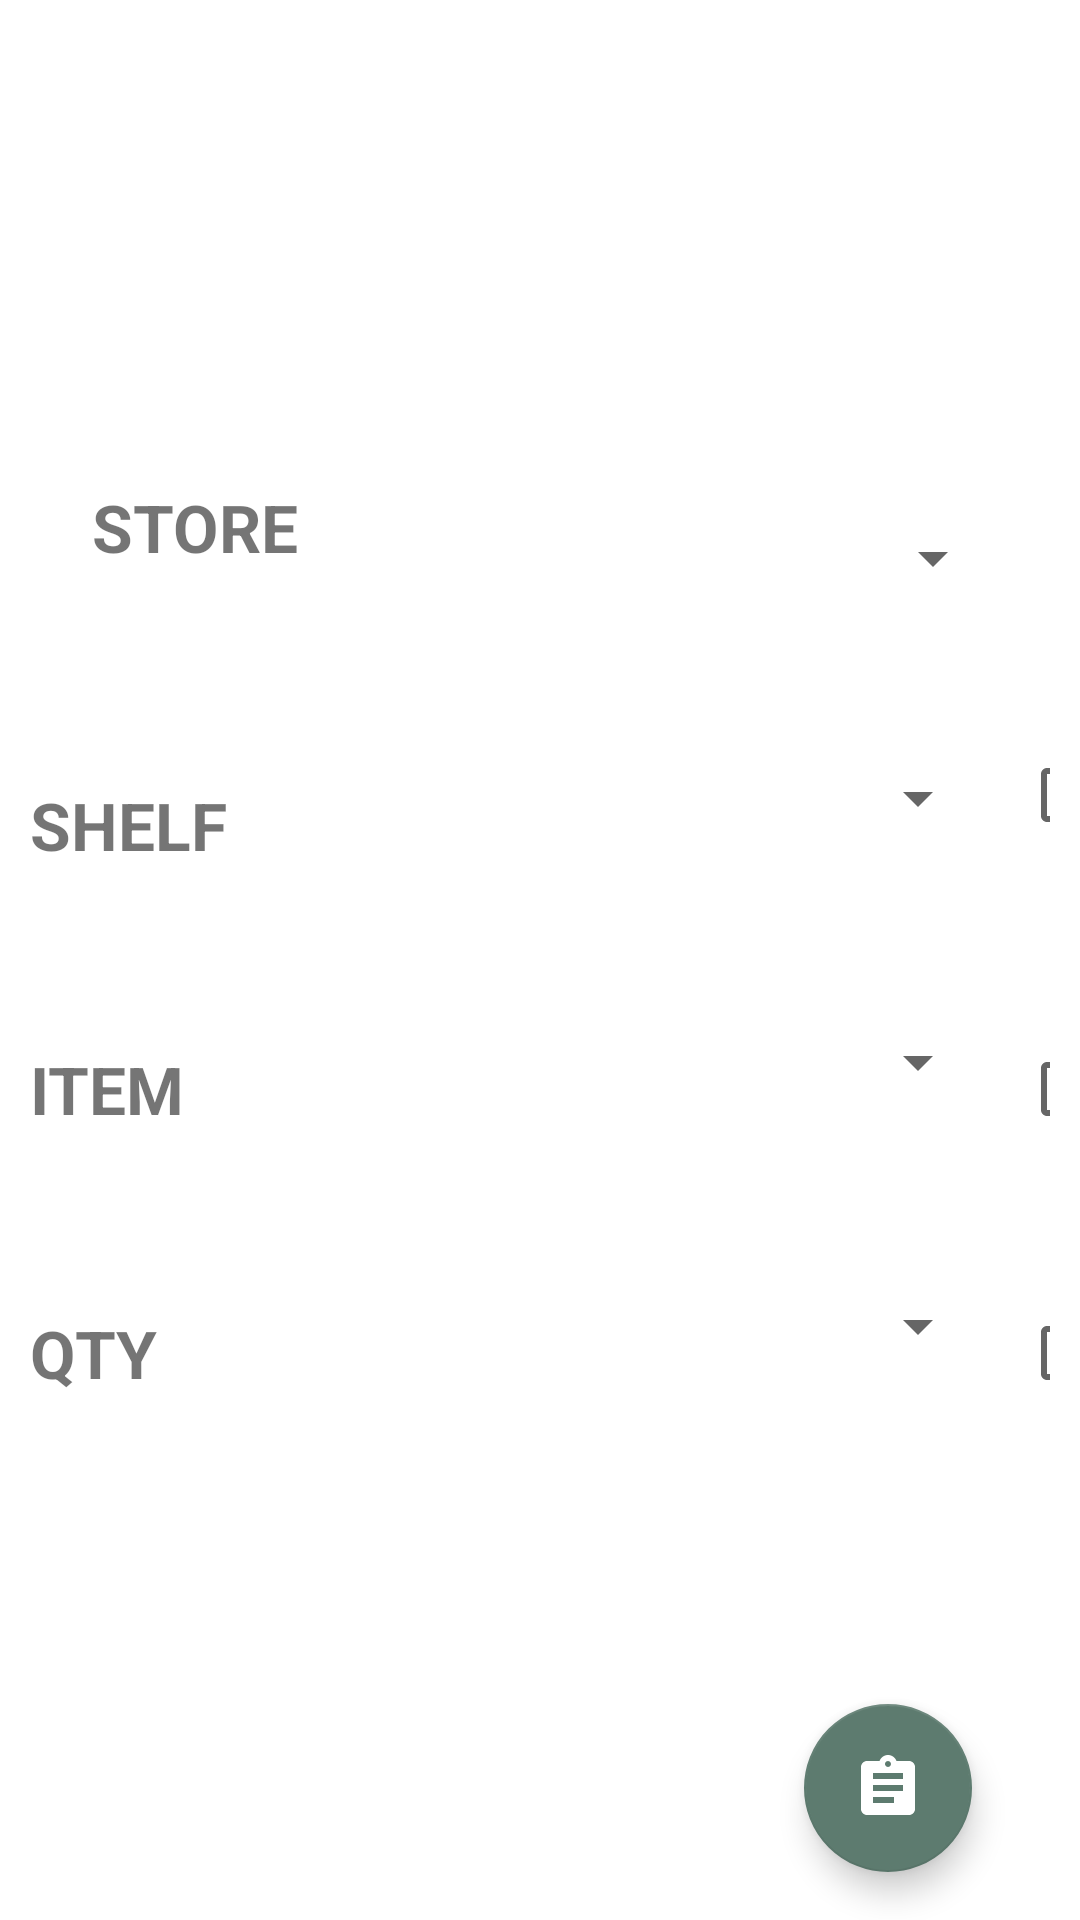

Produce the Android XML layout that renders to this screen, including the resource entries it uses.
<!-- AndroidManifest.xml: application theme Theme.WareHouse -->
<!-- res/layout/activity_issue.xml -->
<?xml version="1.0" encoding="utf-8"?>
<androidx.constraintlayout.widget.ConstraintLayout xmlns:android="http://schemas.android.com/apk/res/android"
    xmlns:app="http://schemas.android.com/apk/res-auto"
    xmlns:tools="http://schemas.android.com/tools"
    android:layout_width="match_parent"
    android:layout_height="match_parent"
    tools:context=".ui.IssueActivity.IssueActivity">


    <ImageView
        android:id="@+id/image"
        android:layout_width="150dp"
        android:layout_height="120dp"
        android:layout_marginTop="16dp"
        android:src="@drawable/stocknn"
        app:layout_constraintEnd_toEndOf="parent"
        app:layout_constraintHorizontal_bias="0.497"
        app:layout_constraintStart_toStartOf="parent"
        app:layout_constraintTop_toTopOf="parent">

    </ImageView>

    <LinearLayout
        android:id="@+id/storelayout"
        android:layout_width="match_parent"
        android:layout_height="wrap_content"
        android:layout_margin="15dp"
        app:layout_constraintTop_toBottomOf="@+id/image"
        android:orientation="horizontal">


        <TextView
            android:layout_width="100dp"
            android:layout_height="wrap_content"
            android:text="Store"
            android:layout_marginTop="10dp"
            android:textAlignment="center"
            android:textStyle="bold"
            android:textAllCaps="true"
            android:textSize="22sp">

        </TextView>

        <Spinner
            android:id="@+id/SpinnerStore"
            android:layout_width="match_parent"
            android:layout_height="50dp"
            android:textAlignment="center"
            android:layout_margin="10dp"
            tools:layout_editor_absoluteX="0dp">

        </Spinner>
    </LinearLayout>

    <LinearLayout
        android:id="@+id/shelfLayout"
        android:layout_width="match_parent"
        android:layout_height="wrap_content"
        android:layout_marginStart="10dp"
        android:layout_marginTop="20dp"
        app:layout_constraintTop_toBottomOf="@+id/storelayout"
        android:orientation="horizontal">


        <TextView
            android:layout_width="100dp"
            android:layout_height="wrap_content"
            android:text="Shelf"
            android:layout_gravity="center_vertical"
            android:textStyle="bold"
            android:textAllCaps="true"
            android:textSize="22sp">
        </TextView>
        <FrameLayout
            android:layout_width="200dp"
            android:layout_height="wrap_content"
            android:orientation="vertical"
            android:layout_marginStart="20dp">
            <Spinner
                android:id="@+id/shelfSpinner"
                android:layout_width="200dp"
                android:layout_height="50dp"
                android:textAlignment="center"
                tools:layout_editor_absoluteX="0dp">

            </Spinner>

            <EditText
                android:id="@+id/shelfEd"
                android:layout_width="200dp"
                android:layout_height="50dp"
                android:textAlignment="center"
                android:visibility="gone"
                tools:layout_editor_absoluteX="0dp"/>


        </FrameLayout>


        <CheckBox
            android:id="@+id/shelfCheckbox"
            android:layout_width="wrap_content"
            android:layout_height="wrap_content"
            android:layout_margin="10dp"
            android:layout_gravity="right"
            />
    </LinearLayout>




    <LinearLayout
        android:id="@+id/itemLayout"
        android:layout_width="match_parent"
        android:layout_height="wrap_content"
        android:layout_marginStart="10dp"
        android:layout_marginTop="20dp"
        app:layout_constraintTop_toBottomOf="@+id/shelfLayout"
        android:orientation="horizontal">


        <TextView
            android:layout_width="100dp"
            android:layout_height="wrap_content"
            android:text="Item"
            android:layout_gravity="center_vertical"
            android:textAllCaps="true"
            android:textStyle="bold"
            android:textSize="22sp">
        </TextView>
        <LinearLayout
            android:layout_width="200dp"
            android:layout_height="wrap_content"
            android:orientation="vertical"
            android:layout_marginStart="20dp">
            <Spinner
                android:id="@+id/itemSpinner"
                android:layout_width="200dp"
                android:layout_height="50dp"
                android:textAlignment="center"
                tools:layout_editor_absoluteX="0dp"/>

            <EditText
                android:id="@+id/itemEd"
                android:layout_width="200dp"
                android:layout_height="25dp"
                android:textAlignment="center"
                tools:layout_editor_absoluteX="0dp"
                android:visibility="gone"
                android:hint="@string/enter_item"/>


        </LinearLayout>


        <CheckBox
            android:id="@+id/itemCheckbox"
            android:layout_width="wrap_content"
            android:layout_height="wrap_content"
            android:layout_margin="10dp"
            />
    </LinearLayout>


    <LinearLayout
        android:id="@+id/qtyLayout"
        android:layout_width="match_parent"
        android:layout_height="wrap_content"
        android:layout_marginStart="10dp"
        android:layout_marginTop="20dp"
        app:layout_constraintTop_toBottomOf="@+id/itemLayout"
        android:orientation="horizontal">


        <TextView
            android:layout_width="100dp"
            android:layout_height="wrap_content"
            android:text="QTY"
            android:layout_gravity="center_vertical"
            android:textAllCaps="true"
            android:textStyle="bold"
            android:textSize="22sp">
        </TextView>
        <LinearLayout
            android:layout_width="200dp"
            android:layout_height="wrap_content"
            android:orientation="vertical"
            android:layout_marginStart="20dp">
            <Spinner
                android:id="@+id/qtySpinner"
                android:layout_width="200dp"
                android:layout_height="50dp"
                android:textAlignment="center"
                tools:layout_editor_absoluteX="0dp"/>

            <EditText
                android:id="@+id/qtyEd"
                android:layout_width="100dp"
                android:layout_height="wrap_content"
                android:textAlignment="center"
                tools:layout_editor_absoluteX="0dp"
                android:visibility="gone"
                android:hint="Enter Qty "/>


        </LinearLayout>


        <CheckBox
            android:id="@+id/qtyCheckbox"
            android:layout_width="wrap_content"
            android:layout_height="wrap_content"
            android:layout_margin="10dp"
            />
    </LinearLayout>













    <com.google.android.material.floatingactionbutton.FloatingActionButton
        android:id="@+id/makeInvoiceBtn"
        android:layout_width="wrap_content"
        android:layout_height="wrap_content"
        android:layout_marginEnd="36dp"
        android:layout_marginBottom="16dp"
        app:layout_constraintBottom_toBottomOf="parent"
        android:src="@drawable/invoice"
        android:tint="@color/white"
        app:tint="@android:color/white"
        app:layout_constraintEnd_toEndOf="parent" />


</androidx.constraintlayout.widget.ConstraintLayout>
<!-- resources referenced by this layout -->
<resources>
  <color name="teal_700">#FF018786</color>
  <color name="white">#FFFFFFFF</color>
  <!-- drawable invoice (drawable) -->
  <vector android:height="24dp" android:tint="#F2F3F4"
      android:viewportHeight="24" android:viewportWidth="24"
      android:width="24dp" xmlns:android="http://schemas.android.com/apk/res/android">
      <path android:fillColor="@android:color/white" android:pathData="M19,3h-4.18C14.4,1.84 13.3,1 12,1c-1.3,0 -2.4,0.84 -2.82,2L5,3c-1.1,0 -2,0.9 -2,2v14c0,1.1 0.9,2 2,2h14c1.1,0 2,-0.9 2,-2L21,5c0,-1.1 -0.9,-2 -2,-2zM12,3c0.55,0 1,0.45 1,1s-0.45,1 -1,1 -1,-0.45 -1,-1 0.45,-1 1,-1zM14,17L7,17v-2h7v2zM17,13L7,13v-2h10v2zM17,9L7,9L7,7h10v2z"/>
  </vector>
  <string name="enter_item">Enter Item</string>
  <style name="Theme.WareHouse" parent="Theme.MaterialComponents.DayNight.DarkActionBar">
          <item name="colorPrimary">@color/color1</item>
          <item name="colorPrimaryVariant">@color/color1</item>
          <item name="colorOnPrimary">@color/white</item>
          
          <item name="colorSecondary">@color/color1</item>
          <item name="colorSecondaryVariant">@color/color1</item>
          <item name="colorOnSecondary">@color/black</item>
          
          <item name="android:statusBarColor" tools:targetApi="l">?attr/colorPrimaryVariant</item>
  
  
  
          
      </style>
  <color name="color1">#5D7B6F</color>
  <color name="black">#FF000000</color>
</resources>
